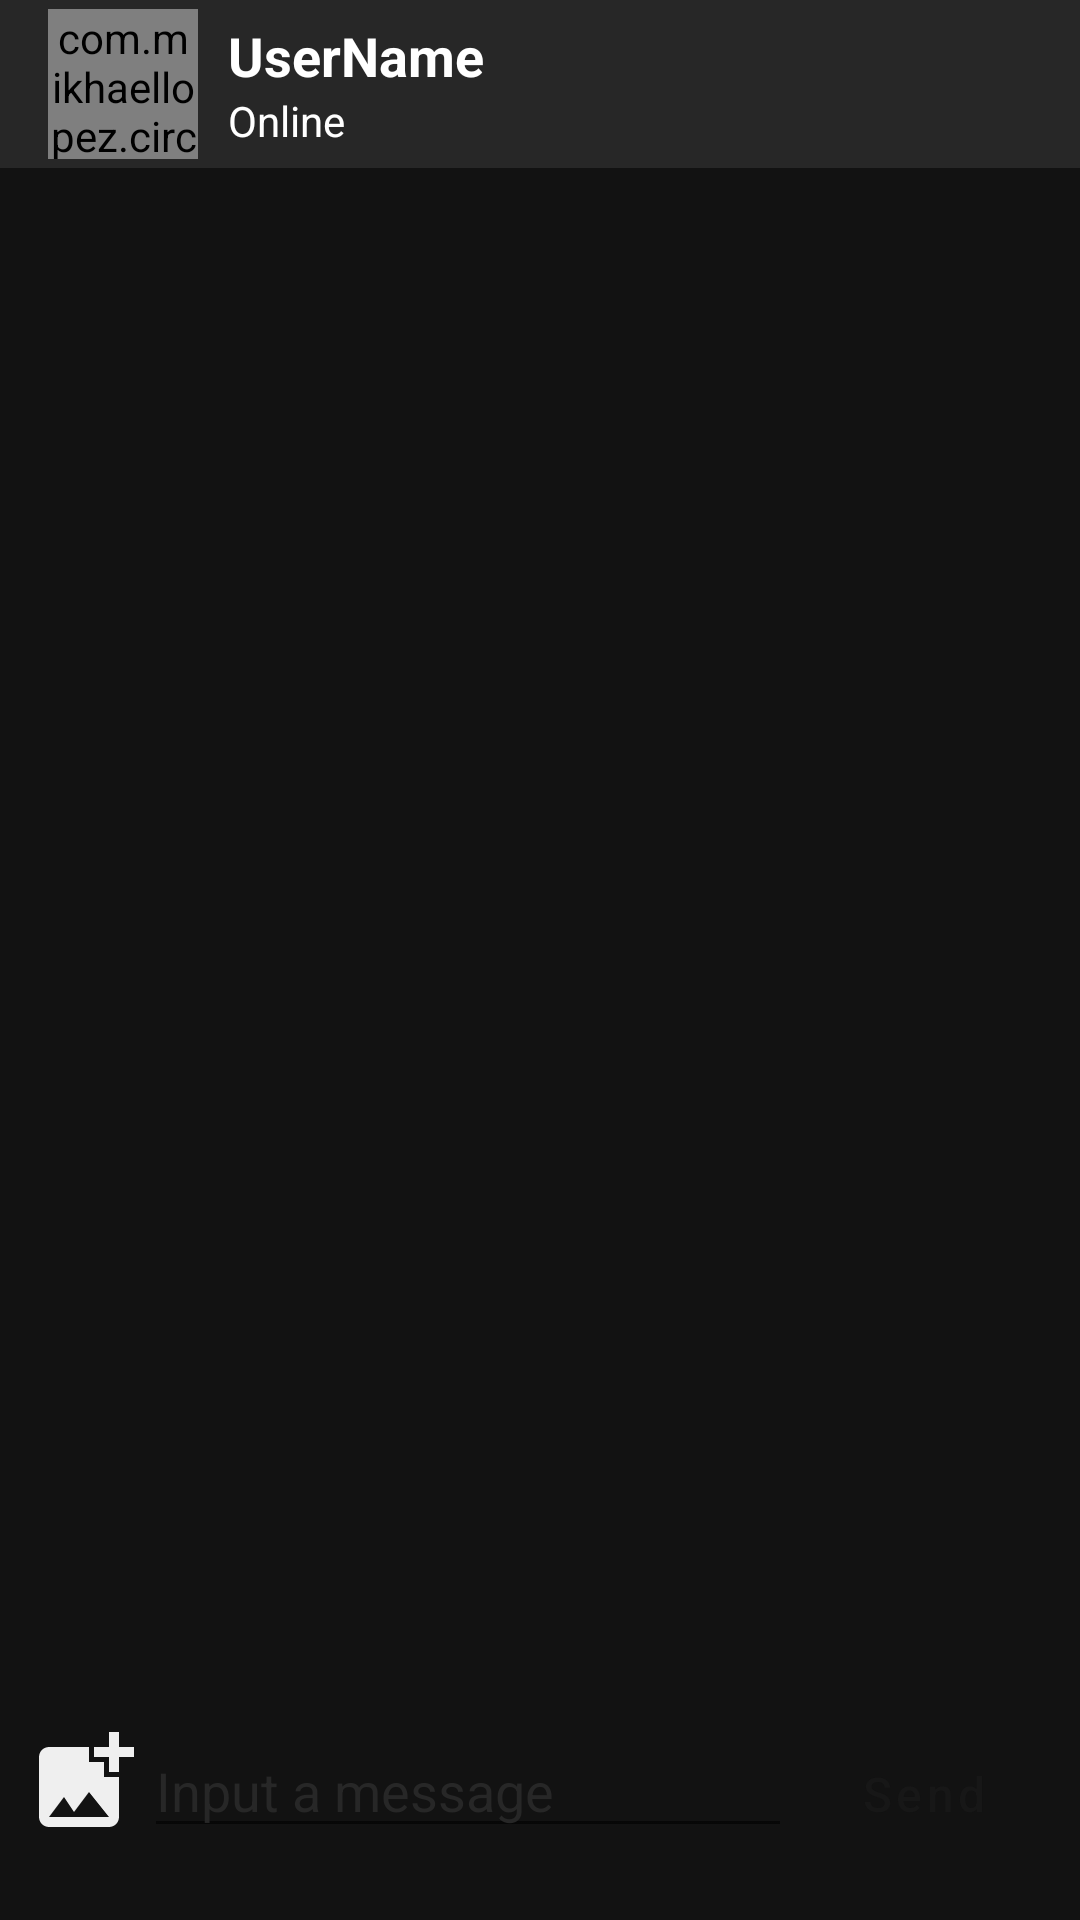

Android layout source for this screen:
<!-- AndroidManifest.xml: activity theme Theme.MyChat.NoActionBar -->
<!-- res/layout/activity_chat.xml -->
<?xml version="1.0" encoding="utf-8"?>
<RelativeLayout
    xmlns:android="http://schemas.android.com/apk/res/android"
    xmlns:tools="http://schemas.android.com/tools"
    android:layout_width="match_parent"
    android:layout_height="match_parent"
    xmlns:app="http://schemas.android.com/apk/res-auto"
    tools:context=".activities.ChatActivity"
    android:orientation="vertical"
    android:background="@color/back">

        <androidx.appcompat.widget.Toolbar
            android:id="@+id/toolbarChat"
            android:layout_width="match_parent"
            android:layout_height="?attr/actionBarSize"
            android:background="@color/bar"
            app:popupTheme="@style/Theme.MyChat.PopupOverlay" >
            <com.mikhaellopez.circularimageview.CircularImageView
                android:id="@+id/profileIm"
                android:layout_width="50dp"
                android:layout_height="50dp"
                android:scaleType="fitCenter"
                android:src="@drawable/user_image"
                app:civ_border_color="@color/white"
                app:civ_border_width="1dp"
                app:civ_shadow="true"
                app:civ_shadow_radius="1dp"/>

            <LinearLayout
                android:layout_width="match_parent"
                android:layout_height="wrap_content"
                android:orientation="vertical"
                android:paddingLeft="10dp">
                <TextView
                    android:id="@+id/nameUserTv"
                    android:layout_width="wrap_content"
                    android:layout_height="wrap_content"
                    android:text="UserName"
                    android:textColor="@color/white"
                    android:textSize="18sp"
                    android:textStyle="bold"/>
                <TextView
                    android:id="@+id/userStatusTv"
                    android:layout_width="wrap_content"
                    android:layout_height="wrap_content"
                    android:text="Online"
                    android:textColor="@color/white"
                    android:textSize="14sp" />

            </LinearLayout>
        </androidx.appcompat.widget.Toolbar>

    <androidx.recyclerview.widget.RecyclerView
        android:id="@+id/recyclerChat"
        android:layout_width="match_parent"
        android:layout_height="match_parent"
        android:scrollbars="vertical"
        android:padding="8dp"
        android:layout_above="@id/sendMessageLayout"
        android:layout_below="@id/toolbarChat"
        app:stackFromEnd="true"/>

    <LinearLayout
        android:padding="8dp"
        android:id="@+id/sendMessageLayout"
        android:layout_width="match_parent"
        android:layout_height="wrap_content"
        android:orientation="horizontal"
        android:layout_alignParentBottom="true"
        android:layout_marginVertical="10dp"
       >

        <ImageButton
            android:id="@+id/sendPhotoButton"
            android:background="@drawable/ic_baseline_add_photo_alternate_40"
            android:layout_width="40dp"
            android:layout_height="40dp"/>

        <EditText
            android:id="@+id/messageEditText"
            android:layout_weight="1"
            android:layout_width="0dp"
            android:layout_height="wrap_content"
            android:hint="Input a message"
            android:textColor="@color/white"
            android:textColorHint="@color/bar"/>

        <Button
            android:id="@+id/sendMessageButton"
            style="@style/ButtonStyleMy"
            android:layout_width="wrap_content"
            android:layout_height="wrap_content"
            android:enabled="false"
            android:text="Send"
            android:textSize="16sp"
            android:textAllCaps="false"/>

    </LinearLayout>

    <ProgressBar
        android:id="@+id/progressBar"
        android:layout_centerHorizontal="true"
        android:layout_width="wrap_content"
        android:layout_height="wrap_content"
        android:layout_centerVertical="true"/>




</RelativeLayout>
<!-- resources referenced by this layout -->
<resources>
  <color name="back">#121212</color>
  <color name="bar">#272727</color>
  <color name="white">#FFFFFFFF</color>
  <!-- drawable ic_baseline_add_photo_alternate_40 (drawable) -->
  <vector android:alpha="0.93" android:height="50dp"
      android:tint="@color/white" android:viewportHeight="24"
      android:viewportWidth="24" android:width="50dp" xmlns:android="http://schemas.android.com/apk/res/android">
      <path android:fillColor="@android:color/white" android:pathData="M19,7v2.99s-1.99,0.01 -2,0L17,7h-3s0.01,-1.99 0,-2h3L17,2h2v3h3v2h-3zM16,11L16,8h-3L13,5L5,5c-1.1,0 -2,0.9 -2,2v12c0,1.1 0.9,2 2,2h12c1.1,0 2,-0.9 2,-2v-8h-3zM5,19l3,-4 2,3 3,-4 4,5L5,19z"/>
  </vector>
  <style name="ButtonStyleMy" parent="Widget.MaterialComponents.Button">
          <item name="android:layout_width">fill_parent</item>
          <item name="android:textColor">@color/textButton</item>
          <item name="android:textSize">20sp</item>
          <item name="android:backgroundTint">@color/pigment</item>
          <item name="android:gravity">center</item>
          <item name="cornerRadius">5dp</item>
  
      </style>
  <style name="Theme.MyChat.PopupOverlay" parent="ThemeOverlay.AppCompat.Light" />
  <style name="Theme.MyChat.NoActionBar" parent="Theme.MaterialComponents.DayNight.NoActionBar">
          <item name="background">@color/back</item>
          <item name="windowActionBar">false</item>
          <item name="windowNoTitle">true</item>
          <item name="colorPrimary">@color/bar</item>
          <item name="colorPrimaryVariant">@color/back</item>
          <item name="colorOnPrimary">@color/white</item>
          
          <item name="colorSecondary">@color/bar</item>
          <item name="colorSecondaryVariant">@color/back</item>
          <item name="colorOnSecondary">@color/bar</item>
          
          <item name="android:statusBarColor" tools:targetApi="l">?attr/colorPrimaryVariant</item>
      </style>
  <color name="textButton">#171717</color>
  <color name="pigment">#FFB3B3</color>
</resources>
